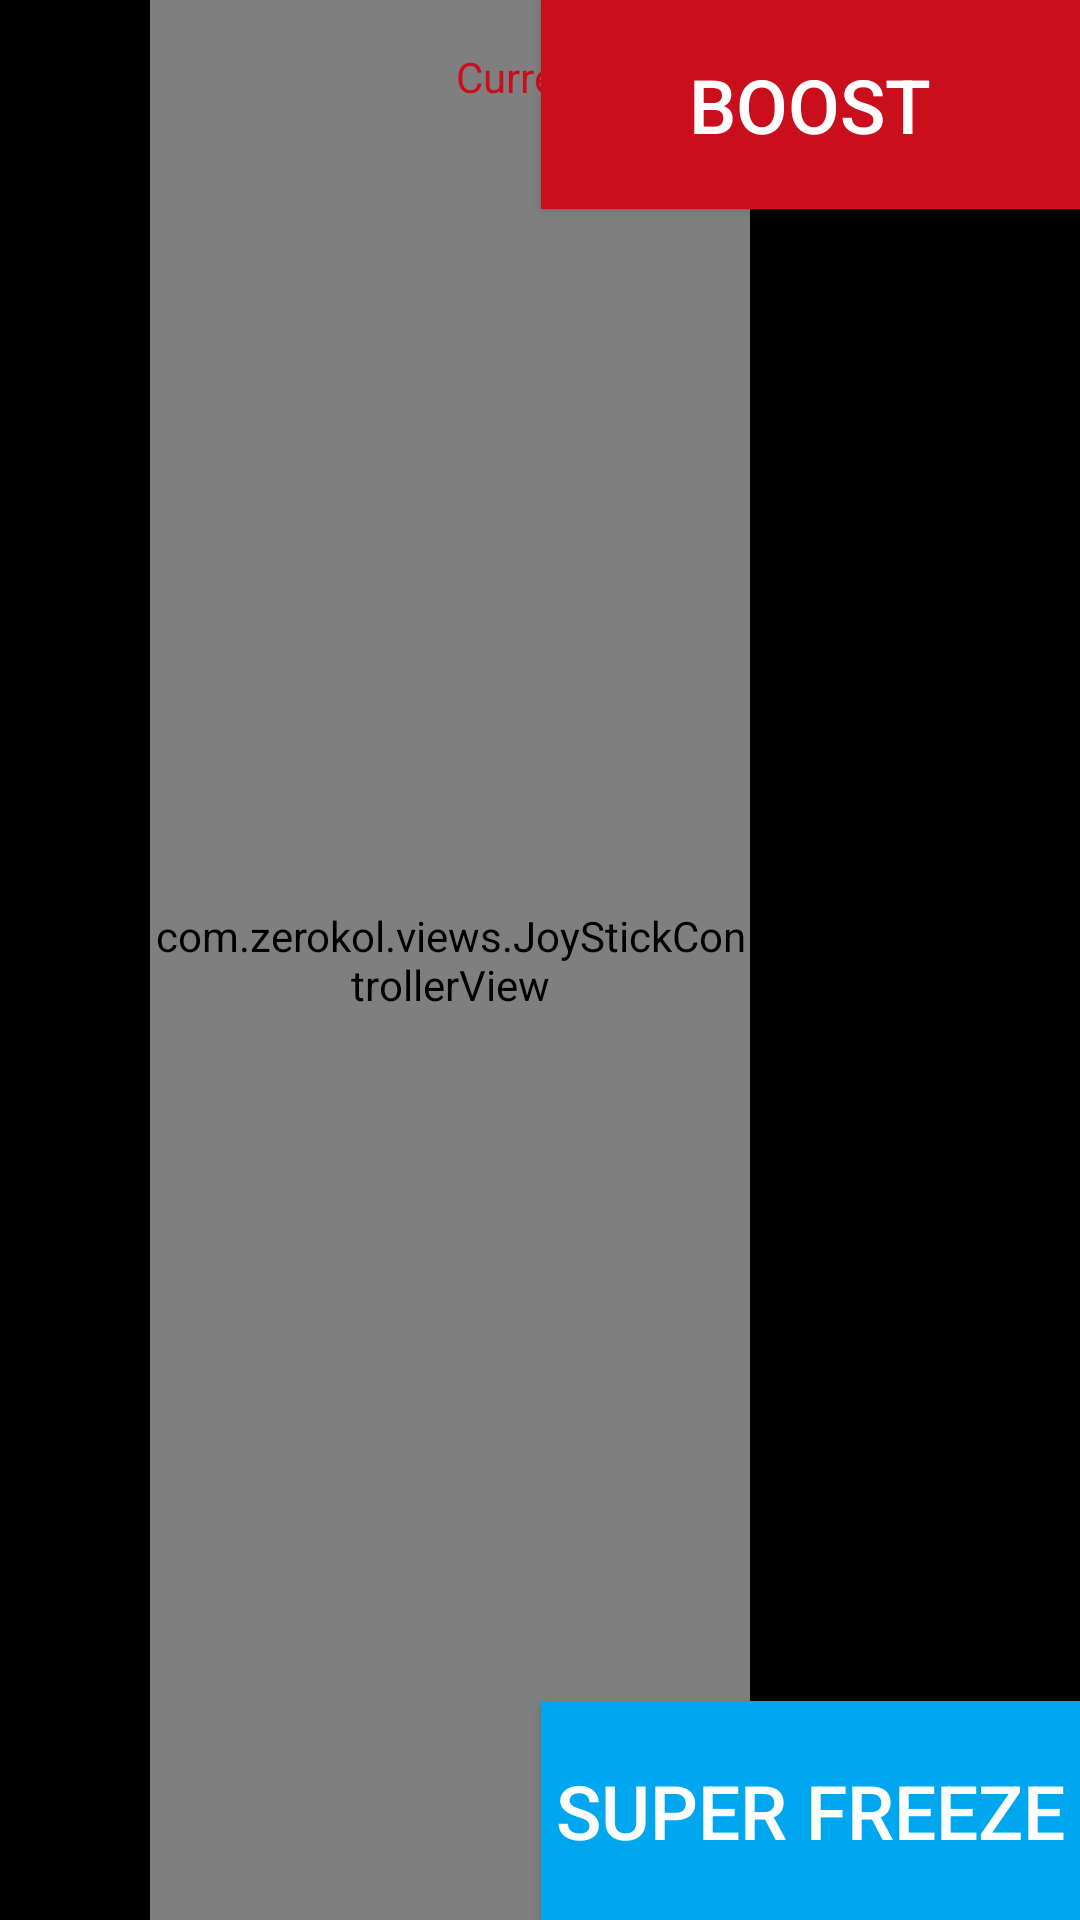

Here is an Android app screen rendered from its layout file. Give the layout XML and the strings, colors and styles it references.
<!-- AndroidManifest.xml: application theme AppTheme -->
<!-- res/layout/fragment_superterran.xml -->
<?xml version="1.0" encoding="utf-8"?>
<RelativeLayout xmlns:android="http://schemas.android.com/apk/res/android"
    xmlns:tools="http://schemas.android.com/tools"
    android:layout_width="match_parent"
    android:layout_height="match_parent"
    android:background="@android:color/black"
    android:orientation="horizontal"
    tools:context=".GameActivity">

    <com.zerokol.views.JoyStickControllerView
        android:id="@+id/touch_controller"
        android:layout_width="200dp"
        android:layout_centerVertical="true"
        android:layout_marginLeft="50dp"
        android:layout_height="match_parent"
        android:background="@drawable/joystick"
        />

    <Button
        android:id="@+id/btnBoost"
        android:layout_width="wrap_content"
        android:layout_height="wrap_content"
        android:adjustViewBounds="true"
        android:background="@color/boost"
        android:text="@string/button_fire"
        android:textSize="25sp"
        android:padding="18dp"
        android:textColor="@android:color/white"
        android:layout_alignStart="@+id/btnSuperGravity"
        android:layout_alignTop="@+id/touch_controller"
        android:layout_alignParentRight="true"/>

    <Button
        android:layout_width="wrap_content"
        android:layout_height="wrap_content"
        android:background="@color/big_red"
        android:minLines="2"
        android:padding="5dp"
        android:text="@string/button_super"
        android:textColor="@android:color/white"
        android:textSize="25sp"
        android:id="@+id/btnSuperGravity"
        android:layout_alignBottom="@+id/touch_controller"
        android:layout_alignParentRight="true"/>

    <TextView
        android:layout_width="wrap_content"
        android:layout_height="wrap_content"
        android:textAppearance="?android:attr/textAppearanceSmall"
        android:text="Current Score:"
        android:textColor="@color/boost"
        android:id="@+id/tvScore"
        android:labelFor="@+id/score"
        android:layout_alignTop="@+id/score"
        android:layout_toLeftOf="@+id/score"
        android:layout_marginRight="4dp" />

    <ProgressBar
        android:id="@+id/score"
        android:layout_width="100dp"
        android:layout_height="20dp"
        style="@style/CustomProgressBar"
        android:layout_alignParentTop="true"
        android:layout_alignParentEnd="true"
        android:max="20"
        android:layout_marginTop="16dp"
        android:layout_marginRight="16dp" />

</RelativeLayout>
<!-- resources referenced by this layout -->
<resources>
  <color name="big_red">#00a7ef</color>
  <color name="boost">#c90f1c</color>
  <!-- drawable joystick: png bitmap (drawable, 269621 bytes) -->
  <string name="button_fire">Boost</string>
  <string name="button_super">Super Freeze</string>
  <style name="CustomProgressBar" parent="android:Widget.ProgressBar.Horizontal">
          <item name="android:indeterminateOnly">false</item>
          <item name="android:progressDrawable">@drawable/custom_progress</item>
          <item name="android:minHeight">10dip</item>
          <item name="android:maxHeight">40dip</item>
      </style>
  <style name="AppTheme" parent="Theme.AppCompat.Light.DarkActionBar">
          
      </style>
</resources>
